Dataset: Alzheimer_s Dataset (GitHub, Asik007/BME240_ML). Classes: mild demented, moderate demented, non demented, very mild demented.

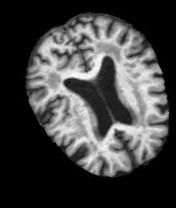
Label: mild demented

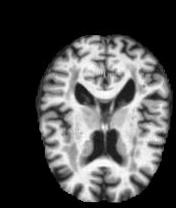
Label: very mild demented

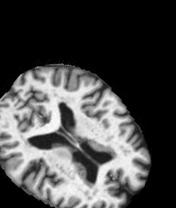
Label: non demented

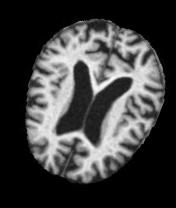
Label: moderate demented

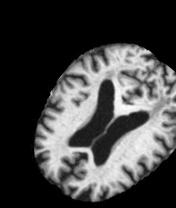
Label: mild demented

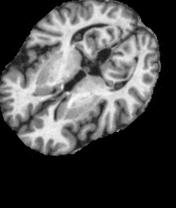
Label: very mild demented
